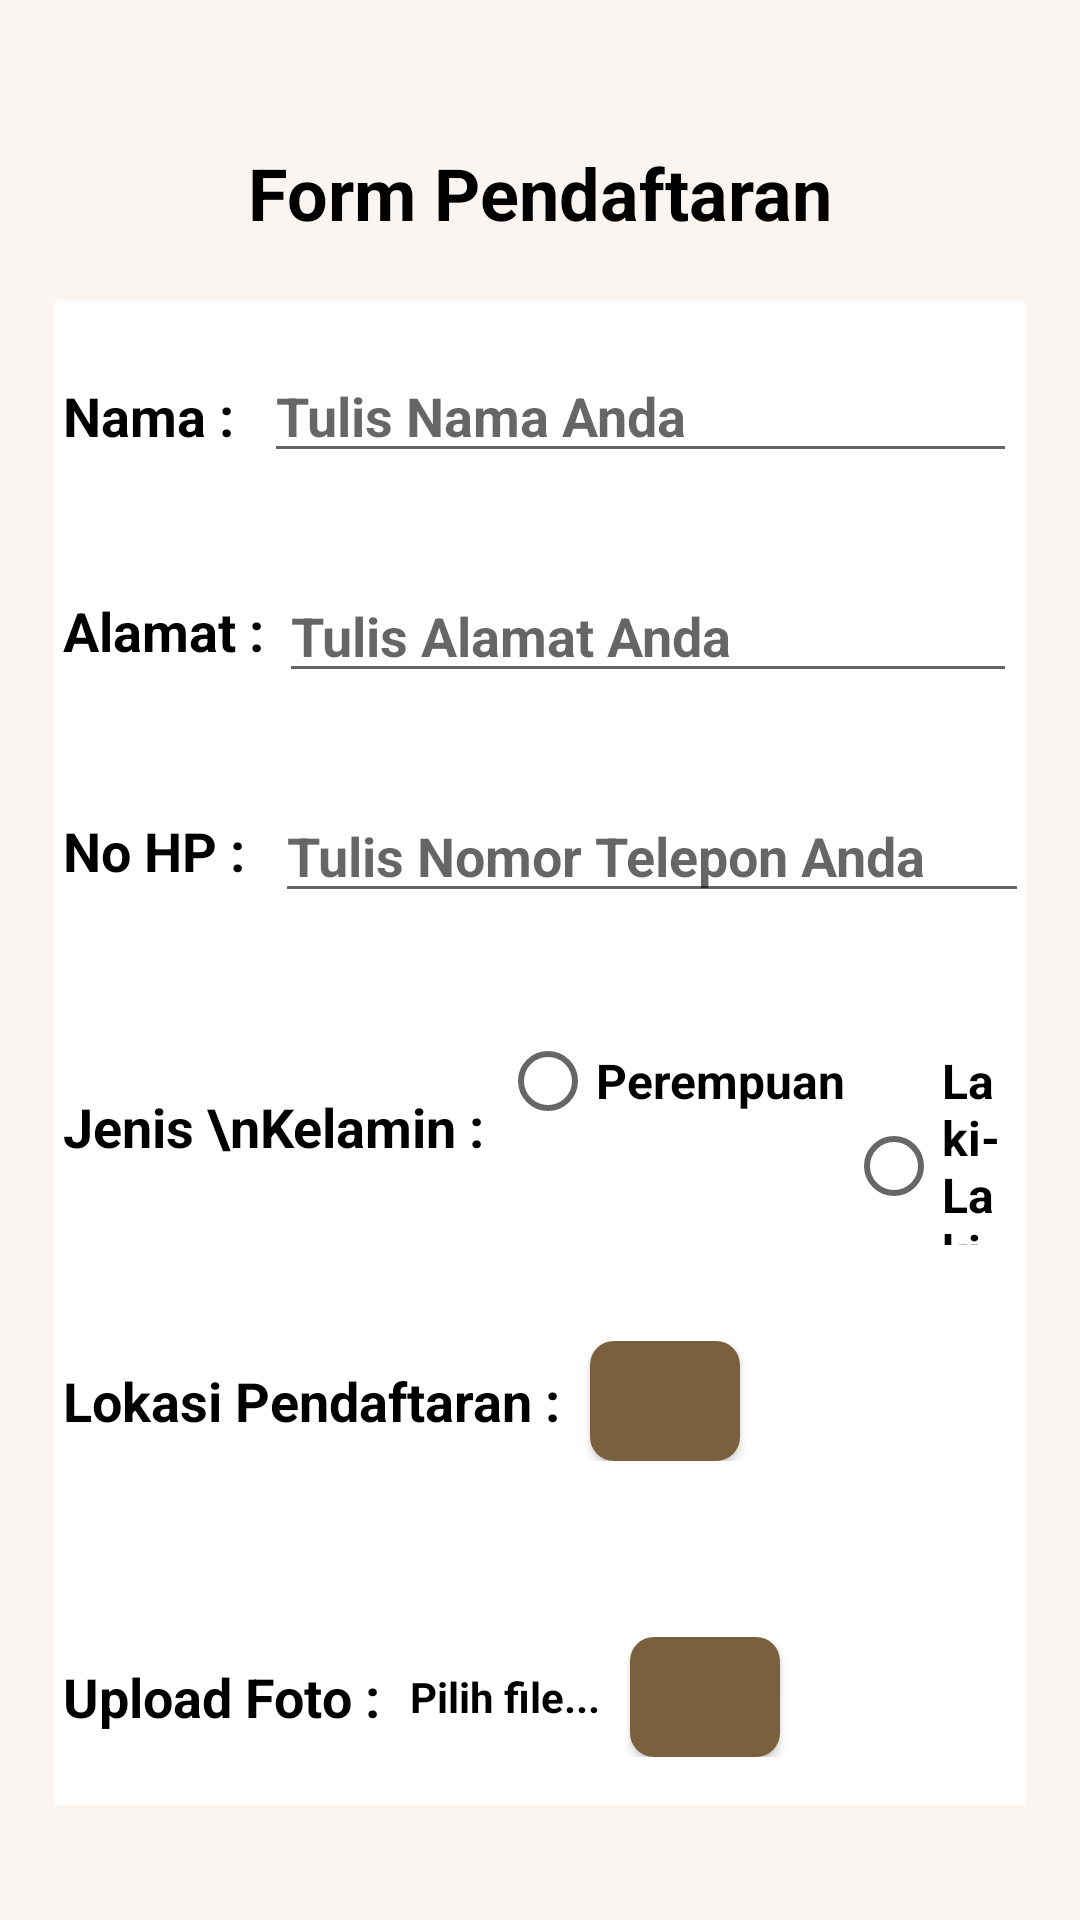

This screen was rendered from an Android layout file. Write that file and the resources it references.
<!-- AndroidManifest.xml: application theme Theme.Sertifikasi_Nada -->
<!-- res/layout/activity_main.xml -->
<?xml version="1.0" encoding="utf-8"?>
<LinearLayout xmlns:android="http://schemas.android.com/apk/res/android"
    xmlns:app="http://schemas.android.com/apk/res-auto"
    xmlns:tools="http://schemas.android.com/tools"
    android:layout_width="match_parent"
    android:layout_height="match_parent"
    android:orientation="vertical"
    android:padding="18dp"
    android:background="@color/ivory"
    tools:context=".MainActivity">

    <TextView
        android:layout_width="wrap_content"
        android:layout_height="wrap_content"
        android:text="Form Pendaftaran"
        android:textStyle="bold"
        android:textColor="#000"
        android:textSize="24sp"
        android:layout_gravity="center"
        android:layout_marginTop="30dp" />
    <LinearLayout
        android:layout_width="350dp"
        android:layout_height="wrap_content"
        android:orientation = "vertical"
        android:layout_marginTop="20dp"
        android:layout_gravity="center"
        android:background="@color/white" >

    <LinearLayout
        android:layout_width="match_parent"
        android:layout_height="wrap_content"
        android:padding="16dp"
        android:orientation="horizontal">
        <TextView
            android:layout_width="wrap_content"
            android:layout_height="wrap_content"
            android:text="Nama :"
            android:textColor="#000"
            android:textSize="18sp"
            android:textStyle="bold"
            android:gravity="center"/>

        <EditText
            android:id="@+id/nama"
            android:layout_width="wrap_content"
            android:layout_height="wrap_content"
            android:layout_marginLeft="10dp"
            android:ems="14"
            android:hint="Tulis Nama Anda"
            android:textStyle="bold"
            android:inputType="textPersonName"
            tools:ignore="TouchTargetSizeCheck" />
    </LinearLayout>
    <LinearLayout
        android:layout_width="match_parent"
        android:layout_height="wrap_content"
        android:padding="16dp"
        android:orientation="horizontal">
        <TextView
            android:layout_width="wrap_content"
            android:layout_height="wrap_content"
            android:text="Alamat :"
            android:textColor="#000"
            android:textStyle="bold"
            android:textSize="18sp"
            android:layout_gravity="center"/>

        <EditText
            android:id="@+id/alamat"
            android:layout_width="wrap_content"
            android:layout_height="wrap_content"
            android:layout_marginLeft="5dp"
            android:ems="14"
            android:hint="Tulis Alamat Anda"
            android:textStyle="bold"
            android:inputType="text"
            tools:ignore="TouchTargetSizeCheck" />
    </LinearLayout>
    <LinearLayout
        android:layout_width="match_parent"
        android:layout_height="wrap_content"
        android:padding="16dp"
        android:orientation="horizontal">
        <TextView
            android:layout_width="wrap_content"
            android:layout_height="wrap_content"
            android:text="No HP :"
            android:textStyle="bold"
            android:textColor="#000"
            android:textSize="18sp"
            android:layout_gravity="center"/>

        <EditText
            android:id="@+id/phone"
            android:layout_width="278dp"
            android:layout_height="wrap_content"
            android:layout_marginLeft="10dp"
            android:ems="12"
            android:textStyle="bold"
            android:hint="Tulis Nomor Telepon Anda"
            android:inputType="phone"
            tools:ignore="TouchTargetSizeCheck" />
    </LinearLayout>
    <LinearLayout
        android:layout_width="match_parent"
        android:layout_height="wrap_content"
        android:padding="16dp"
        android:orientation="horizontal">
        <TextView
            android:layout_width="wrap_content"
            android:layout_height="wrap_content"
            android:text="Jenis \nKelamin :"
            android:textStyle="bold"
            android:textColor="#000"
            android:textSize="18sp"
            android:layout_gravity="center"/>
        <RadioGroup
            android:id="@+id/radiogroup"
            android:layout_width="match_parent"
            android:layout_height="wrap_content"
            android:layout_marginLeft="5dp"
            android:orientation="horizontal">
            <RadioButton android:id="@+id/perempuan"
                android:layout_width="wrap_content"
                android:layout_height="wrap_content"
                android:text="Perempuan"
                android:textStyle="bold"
                android:textColor="#000"
                android:textSize="16sp"
                />
            <RadioButton android:id="@+id/Pria"
                android:layout_width="wrap_content"
                android:layout_height="wrap_content"
                android:text="Laki-Laki"
                android:textStyle="bold"
                android:textColor="#000"
                android:textSize="16sp"
                />
        </RadioGroup>
    </LinearLayout>
    <LinearLayout
        android:layout_width="match_parent"
        android:layout_height="wrap_content"
        android:padding="16dp"
        android:orientation="horizontal">
        <TextView
            android:layout_width="wrap_content"
            android:layout_height="wrap_content"
            android:text="Lokasi Pendaftaran :"
            android:textStyle="bold"
            android:textColor="#000"
            android:textSize="18sp"
            android:layout_gravity="center"/>

        <Button
            android:id="@+id/btn1"
            android:layout_width="50dp"
            android:layout_height="40dp"
            android:textStyle="bold"
            android:textSize="14sp"
            android:layout_marginLeft="10dp"
            android:background="@drawable/round_button"
            android:drawableLeft="@drawable/location"
            android:paddingLeft="11dp"/>
    </LinearLayout>
    <TextView
        android:id="@+id/Hasil"
        android:layout_width="wrap_content"
        android:layout_height="wrap_content"
        android:textColor="#000"
        android:textStyle="bold"
        android:text=""
        android:textSize="16sp"
        android:layout_gravity="center"
        android:layout_marginTop="5dp" />
    <LinearLayout
        android:layout_width="match_parent"
        android:layout_height="wrap_content"
        android:padding="16dp"
        android:orientation="horizontal">
        <TextView
            android:layout_width="wrap_content"
            android:layout_height="wrap_content"
            android:text="Upload Foto :"
            android:textStyle="bold"
            android:textColor="#000"
            android:textSize="18sp"
            android:layout_gravity="center"/>
        <TextView
            android:id="@+id/resultfoto"
            android:layout_width="wrap_content"
            android:layout_height="wrap_content"
            android:layout_marginLeft="10dp"
            android:text="Pilih file..."
            android:textColor="#000"
            android:textStyle="bold"
            android:textSize="14sp"
            android:layout_gravity="center"/>

        <ImageView
            android:id="@+id/foto"
            android:layout_width="0dp"
            android:layout_height="0dp"/>
        <Button
            android:id="@+id/btn2"
            android:layout_width="50dp"
            android:layout_height="40dp"
            android:textStyle="bold"
            android:textSize="14sp"
            android:layout_marginLeft="10dp"
            android:background="@drawable/round_button"
            android:drawableLeft="@drawable/image"
            android:paddingLeft="12dp"/>
    </LinearLayout>
</LinearLayout>
    <Button
        android:id="@+id/btn3"
        android:layout_width="150dp"
        android:layout_marginTop="20dp"
        android:layout_height="50dp"
        android:text="SUBMIT"
        android:textStyle="bold"
        android:backgroundTint="@color/dark_brown"
        android:layout_gravity="center" />
</LinearLayout>
<!-- resources referenced by this layout -->
<resources>
  <color name="dark_brown">#7A603C</color>
  <color name="ivory">#FBF5F2</color>
  <color name="white">#FFFFFFFF</color>
  <!-- drawable round_button (drawable) -->
  <?xml version="1.0" encoding="utf-8"?>
  <shape xmlns:android="http://schemas.android.com/apk/res/android"
      android:shape="rectangle">
      <solid android:color="@color/dark_brown" />
      <corners android:bottomRightRadius="8dp"
          android:bottomLeftRadius="8dp"
          android:topRightRadius="8dp"
          android:topLeftRadius="8dp"/>
  </shape>
  <style name="Theme.Sertifikasi_Nada" parent="Theme.MaterialComponents.DayNight.DarkActionBar">
          
          <item name="colorPrimary">@color/dark_grey</item>
          <item name="colorPrimaryVariant">@color/dark_grey</item>
          <item name="colorOnPrimary">@color/white</item>
          
          <item name="colorSecondary">@color/brown</item>
          <item name="colorSecondaryVariant">@color/brown</item>
          <item name="colorOnSecondary">@color/black</item>
          
          <item name="android:statusBarColor" tools:targetApi="l">?attr/colorPrimary</item>
          
      </style>
  <color name="dark_grey">#3a3a3a</color>
  <color name="brown">#886751</color>
  <color name="black">#FF000000</color>
</resources>
